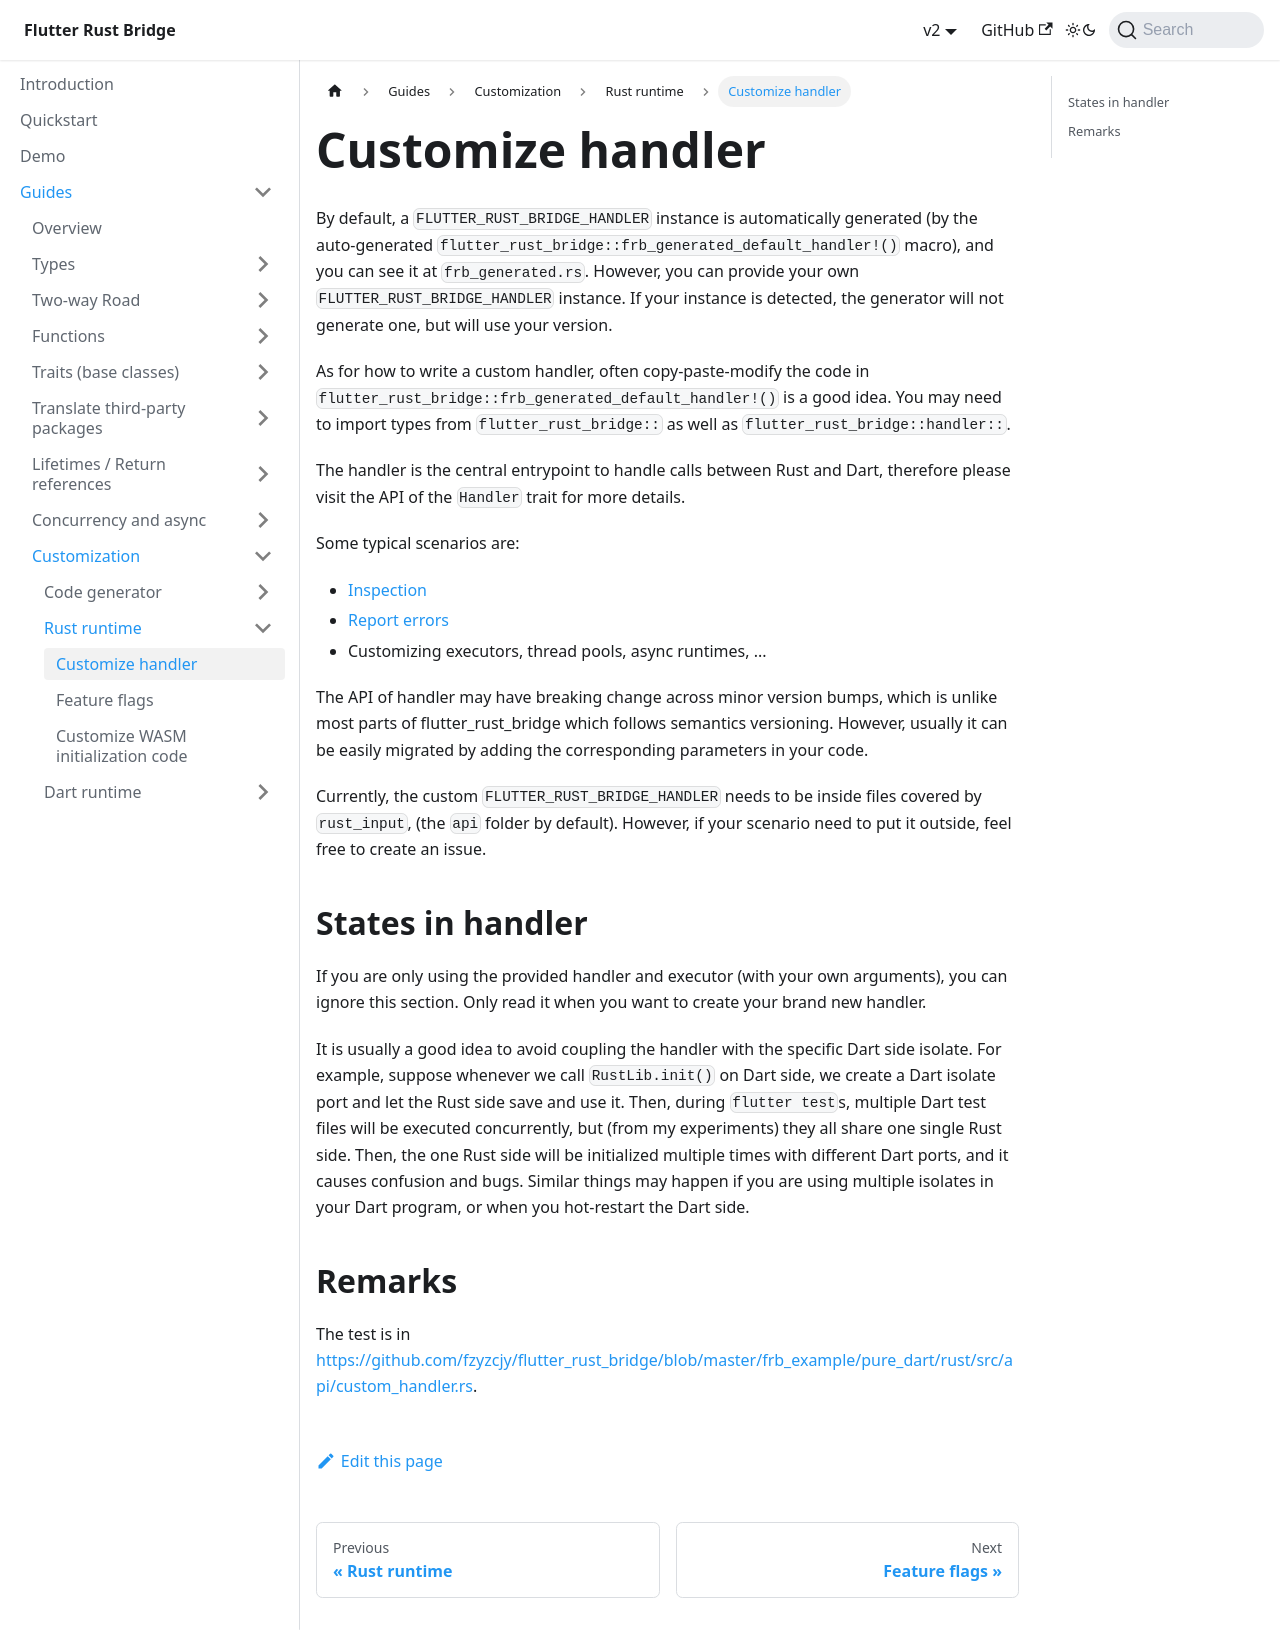

repository: fzyzcjy/flutter_rust_bridge · page: guides/custom/rust/handlers.html · generator: docusaurus

# Customize handler

By default, a `FLUTTER_RUST_BRIDGE_HANDLER` instance is automatically generated
(by the auto-generated `flutter_rust_bridge::frb_generated_default_handler!()` macro),
and you can see it at `frb_generated.rs`.
However, you can provide your own `FLUTTER_RUST_BRIDGE_HANDLER` instance.
If your instance is detected, the generator will not generate one, but will use your version.

As for how to write a custom handler, often copy-paste-modify the code
in `flutter_rust_bridge::frb_generated_default_handler!()` is a good idea.
You may need to import types from `flutter_rust_bridge::` as well as `flutter_rust_bridge::handler::`.

The handler is the central entrypoint to handle calls between Rust and Dart,
therefore please visit the API of the `Handler` trait for more details.

Some typical scenarios are:

* [Inspection](../../how-to/inspect)
* [Report errors](../../how-to/report-error)
* Customizing executors, thread pools, async runtimes, ...

The API of handler may have breaking change across minor version bumps,
which is unlike most parts of flutter_rust_bridge which follows semantics versioning.
However, usually it can be easily migrated by adding the corresponding parameters in your code.

Currently, the custom `FLUTTER_RUST_BRIDGE_HANDLER` needs to be inside files covered by `rust_input`,
(the `api` folder by default). However, if your scenario need to put it outside, feel free to create an issue.

## States in handler

If you are only using the provided handler and executor (with your own arguments),
you can ignore this section. Only read it when you want to create your brand new handler.

It is usually a good idea to avoid coupling the handler with the specific Dart side isolate.
For example, suppose whenever we call `RustLib.init()` on Dart side,
we create a Dart isolate port and let the Rust side save and use it.
Then, during `flutter test`s, multiple Dart test files will be executed concurrently,
but (from my experiments) they all share one single Rust side.
Then, the one Rust side will be initialized multiple times with different Dart ports,
and it causes confusion and bugs.
Similar things may happen if you are using multiple isolates in your Dart program,
or when you hot-restart the Dart side.

## Remarks

The test is
in https://github.com/fzyzcjy/flutter_rust_bridge/blob/master/frb_example/pure_dart/rust/src/api/custom_handler.rs.
